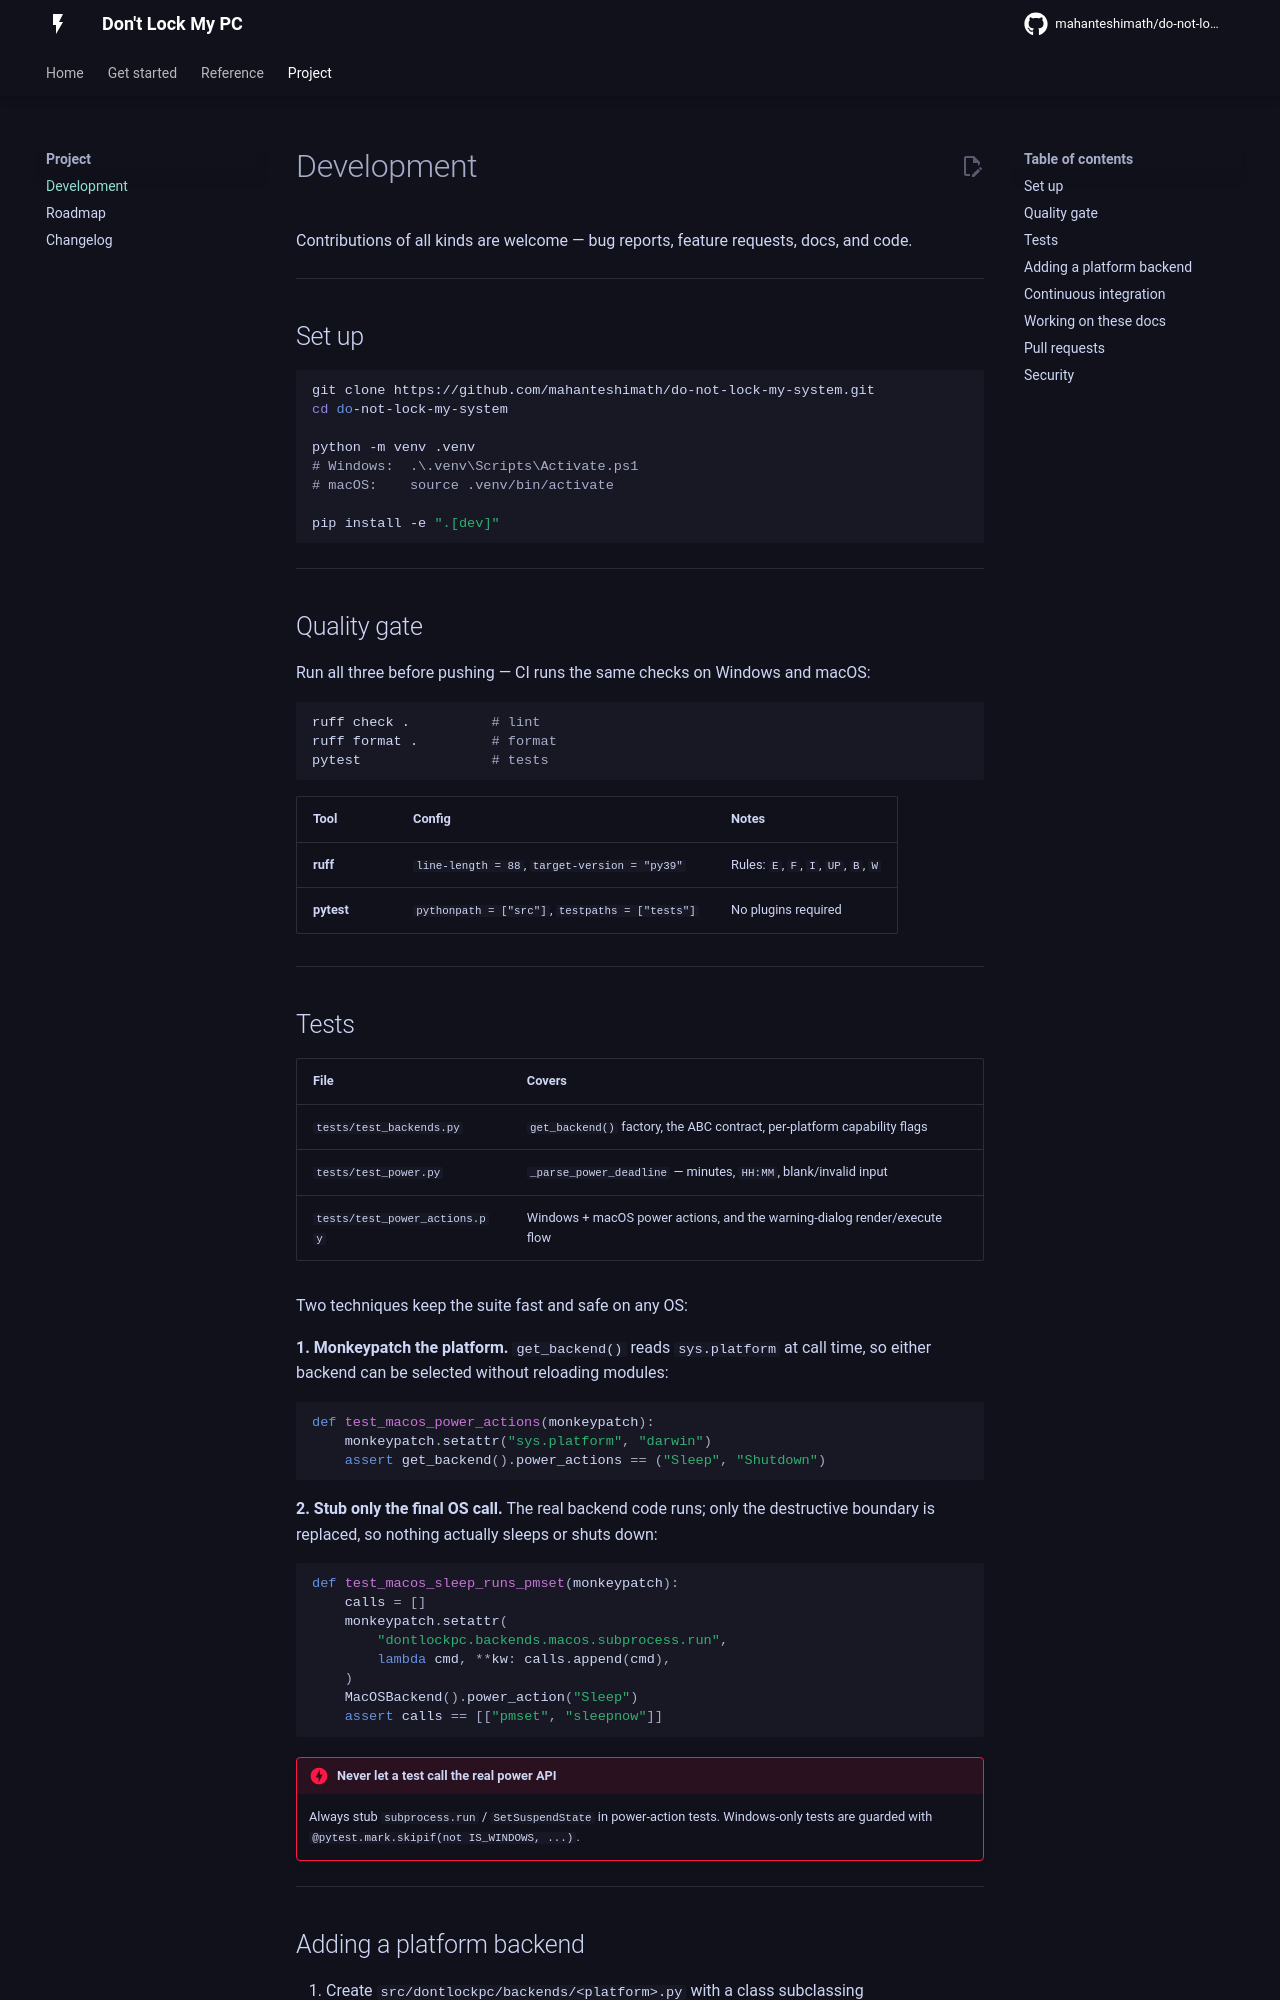

repository: mahanteshimath/do-not-lock-my-system · page: development/index.html · generator: mkdocs

# Development

Contributions of all kinds are welcome — bug reports, feature requests, docs,
and code.

---

## Set up

```bash
git clone https://github.com/mahanteshimath/do-not-lock-my-system.git
cd do-not-lock-my-system

python -m venv .venv
# Windows:  .\.venv\Scripts\Activate.ps1
# macOS:    source .venv/bin/activate

pip install -e ".[dev]"
```

---

## Quality gate

Run all three before pushing — CI runs the same checks on Windows and macOS:

```bash
ruff check .          # lint
ruff format .         # format
pytest                # tests
```

| Tool | Config | Notes |
|---|---|---|
| **ruff** | `line-length = 88`, `target-version = "py39"` | Rules: `E`, `F`, `I`, `UP`, `B`, `W` |
| **pytest** | `pythonpath = ["src"]`, `testpaths = ["tests"]` | No plugins required |

---

## Tests

| File | Covers |
|---|---|
| `tests/test_backends.py` | `get_backend()` factory, the ABC contract, per-platform capability flags |
| `tests/test_power.py` | `_parse_power_deadline` — minutes, `HH:MM`, blank/invalid input |
| `tests/test_power_actions.py` | Windows + macOS power actions, and the warning-dialog render/execute flow |

Two techniques keep the suite fast and safe on any OS:

**1. Monkeypatch the platform.** `get_backend()` reads `sys.platform` at call
time, so either backend can be selected without reloading modules:

```python
def test_macos_power_actions(monkeypatch):
    monkeypatch.setattr("sys.platform", "darwin")
    assert get_backend().power_actions == ("Sleep", "Shutdown")
```

**2. Stub only the final OS call.** The real backend code runs; only the
destructive boundary is replaced, so nothing actually sleeps or shuts down:

```python
def test_macos_sleep_runs_pmset(monkeypatch):
    calls = []
    monkeypatch.setattr(
        "dontlockpc.backends.macos.subprocess.run",
        lambda cmd, **kw: calls.append(cmd),
    )
    MacOSBackend().power_action("Sleep")
    assert calls == [["pmset", "sleepnow"]]
```

!!! danger "Never let a test call the real power API"
    Always stub `subprocess.run` / `SetSuspendState` in power-action tests.
    Windows-only tests are guarded with
    `@pytest.mark.skipif(not IS_WINDOWS, ...)`.

---
